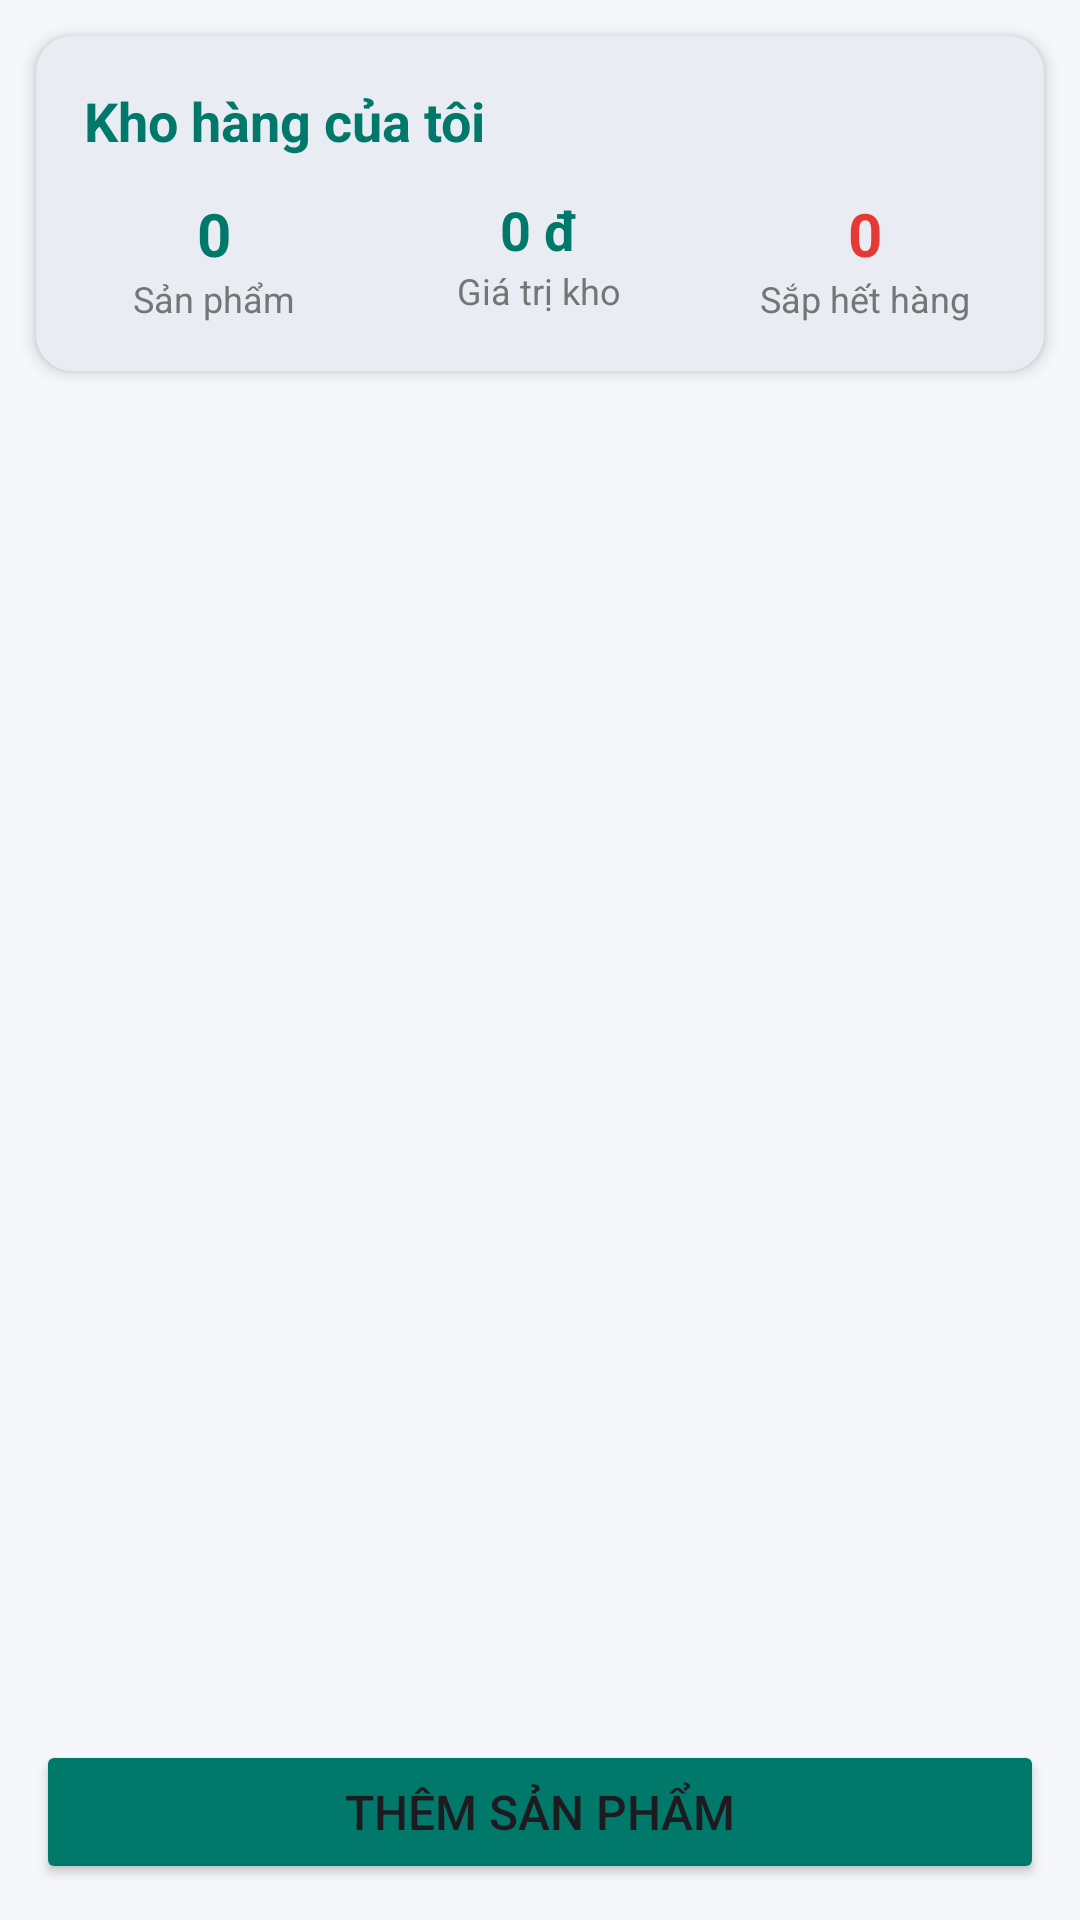

Reconstruct the res/layout file that produces this screen, plus the resources it refers to.
<!-- AndroidManifest.xml: application theme Theme.TH03 -->
<!-- res/layout/activity_main.xml -->
<?xml version="1.0" encoding="utf-8"?>
<LinearLayout xmlns:android="http://schemas.android.com/apk/res/android"
    xmlns:app="http://schemas.android.com/apk/res-auto"
    android:id="@+id/main"
    android:layout_width="match_parent"
    android:layout_height="match_parent"
    android:background="@color/light_bg"
    android:orientation="vertical">

    
    <com.google.android.material.card.MaterialCardView
        android:layout_width="match_parent"
        android:layout_height="wrap_content"
        android:layout_margin="12dp"
        app:cardCornerRadius="12dp"
        app:cardElevation="3dp"
        app:strokeWidth="0dp">

        <LinearLayout
            android:layout_width="match_parent"
            android:layout_height="wrap_content"
            android:orientation="vertical"
            android:padding="16dp">

            <TextView
                android:layout_width="wrap_content"
                android:layout_height="wrap_content"
                android:text="@string/title_main"
                android:textColor="@color/teal_700"
                android:textSize="18sp"
                android:textStyle="bold" />

            <LinearLayout
                android:layout_width="match_parent"
                android:layout_height="wrap_content"
                android:layout_marginTop="12dp"
                android:baselineAligned="false"
                android:orientation="horizontal">

                
                <LinearLayout
                    android:layout_width="0dp"
                    android:layout_height="wrap_content"
                    android:layout_weight="1"
                    android:gravity="center"
                    android:orientation="vertical">

                    <TextView
                        android:id="@+id/tvTotalProducts"
                        android:layout_width="wrap_content"
                        android:layout_height="wrap_content"
                        android:text="0"
                        android:textColor="@color/teal_700"
                        android:textSize="20sp"
                        android:textStyle="bold" />

                    <TextView
                        android:layout_width="wrap_content"
                        android:layout_height="wrap_content"
                        android:text="@string/stat_products"
                        android:textColor="@color/grey_600"
                        android:textSize="12sp" />
                </LinearLayout>

                
                <LinearLayout
                    android:layout_width="0dp"
                    android:layout_height="wrap_content"
                    android:layout_weight="1.5"
                    android:gravity="center"
                    android:orientation="vertical">

                    <TextView
                        android:id="@+id/tvTotalValue"
                        android:layout_width="wrap_content"
                        android:layout_height="wrap_content"
                        android:text="0 đ"
                        android:textColor="@color/teal_700"
                        android:textSize="18sp"
                        android:textStyle="bold" />

                    <TextView
                        android:layout_width="wrap_content"
                        android:layout_height="wrap_content"
                        android:text="@string/stat_value"
                        android:textColor="@color/grey_600"
                        android:textSize="12sp" />
                </LinearLayout>

                
                <LinearLayout
                    android:layout_width="0dp"
                    android:layout_height="wrap_content"
                    android:layout_weight="1"
                    android:gravity="center"
                    android:orientation="vertical">

                    <TextView
                        android:id="@+id/tvLowStockCount"
                        android:layout_width="wrap_content"
                        android:layout_height="wrap_content"
                        android:text="0"
                        android:textColor="@color/red_600"
                        android:textSize="20sp"
                        android:textStyle="bold" />

                    <TextView
                        android:layout_width="wrap_content"
                        android:layout_height="wrap_content"
                        android:text="@string/stat_low_stock"
                        android:textColor="@color/grey_600"
                        android:textSize="12sp" />
                </LinearLayout>

            </LinearLayout>

        </LinearLayout>
    </com.google.android.material.card.MaterialCardView>

    
    <FrameLayout
        android:layout_width="match_parent"
        android:layout_height="0dp"
        android:layout_weight="1">

        <androidx.recyclerview.widget.RecyclerView
            android:id="@+id/rvProducts"
            android:layout_width="match_parent"
            android:layout_height="match_parent"
            android:clipToPadding="false"
            android:paddingBottom="8dp" />

        <TextView
            android:id="@+id/tvEmpty"
            android:layout_width="wrap_content"
            android:layout_height="wrap_content"
            android:layout_gravity="center"
            android:text="@string/tv_empty_list"
            android:textColor="@color/grey_600"
            android:textSize="16sp"
            android:visibility="gone" />

    </FrameLayout>

    
    <Button
        android:id="@+id/btnAddProduct"
        android:layout_width="match_parent"
        android:layout_height="wrap_content"
        android:layout_margin="12dp"
        android:backgroundTint="@color/teal_700"
        android:paddingVertical="12dp"
        android:text="@string/btn_add_product"
        android:textSize="16sp"
        app:cornerRadius="8dp" />

</LinearLayout>
<!-- resources referenced by this layout -->
<resources>
  <color name="grey_600">#757575</color>
  <color name="light_bg">#F5F7FA</color>
  <color name="red_600">#E53935</color>
  <color name="teal_700">#00796B</color>
  <string name="btn_add_product">Thêm sản phẩm</string>
  <string name="stat_low_stock">Sắp hết hàng</string>
  <string name="stat_products">Sản phẩm</string>
  <string name="stat_value">Giá trị kho</string>
  <string name="title_main">Kho hàng của tôi</string>
  <string name="tv_empty_list">Chưa có sản phẩm nào</string>
  <style name="Theme.TH03" parent="Base.Theme.TH03" />
  <style name="Base.Theme.TH03" parent="Theme.Material3.Light">
          <item name="colorPrimary">@color/teal_700</item>
          <item name="colorOnPrimary">@color/white</item>
          <item name="colorPrimaryContainer">@color/teal_200</item>
          <item name="colorOnPrimaryContainer">@color/chip_text</item>
      </style>
  <color name="white">#FFFFFFFF</color>
  <color name="teal_200">#80CBC4</color>
  <color name="chip_text">#004D40</color>
</resources>
